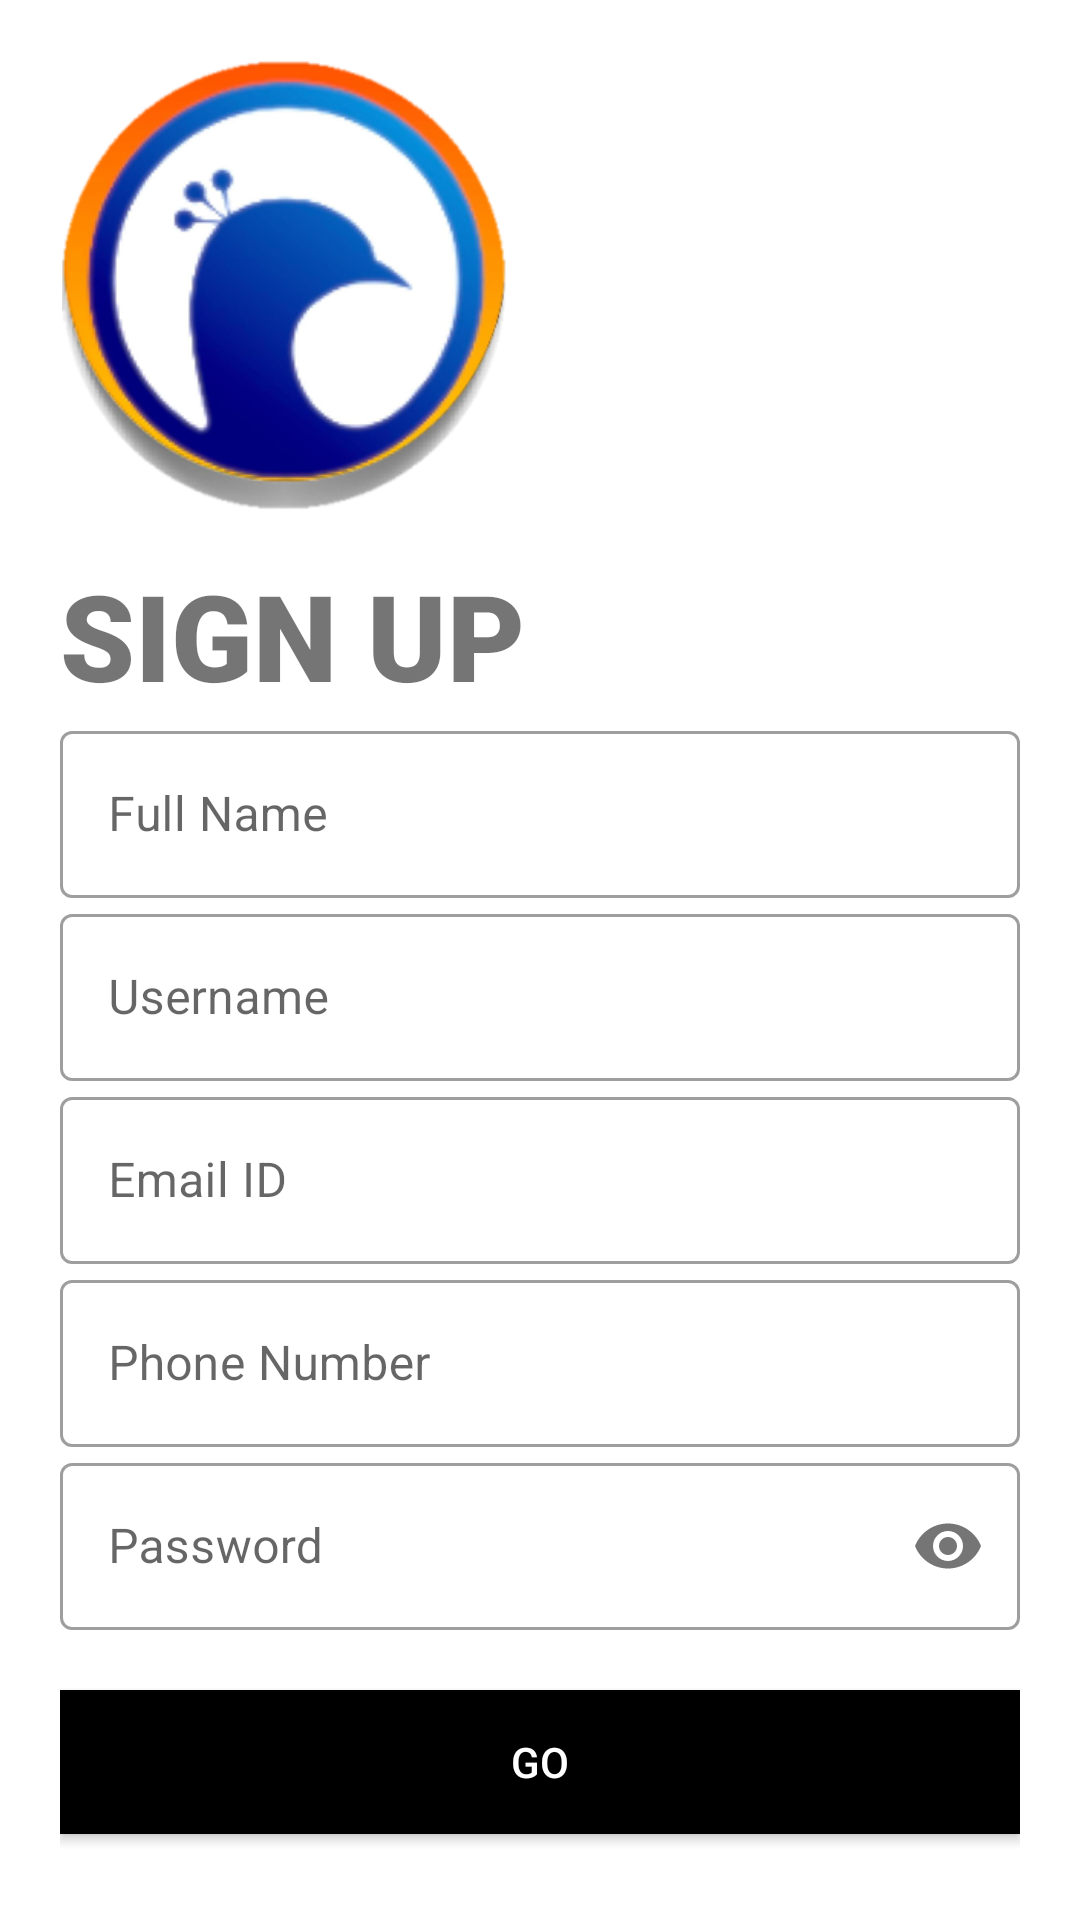

This screen was rendered from an Android layout file. Write that file and the resources it references.
<!-- AndroidManifest.xml: application theme Theme.PeacockSolar -->
<!-- res/layout/activity_sign_up_screen.xml -->
<?xml version="1.0" encoding="utf-8"?>

<LinearLayout xmlns:android="http://schemas.android.com/apk/res/android"
    xmlns:app="http://schemas.android.com/apk/res-auto"
    xmlns:tools="http://schemas.android.com/tools"
    android:layout_width="match_parent"
    android:layout_height="match_parent"
    android:background="@color/white"
    android:orientation="vertical"
    android:padding="20dp"
    tools:context=".SignUpScreen">

    <ImageView
        android:id="@+id/logo"
        android:layout_width="150dp"
        android:layout_height="150dp"
        android:src="@drawable/logo"
        android:transitionName="logo_image_tran" />

    <TextView
        android:id="@+id/signUp"
        android:layout_width="wrap_content"
        android:layout_height="wrap_content"
        android:layout_marginTop="15dp"
        android:fontFamily="sans-serif-black"
        android:text="SIGN UP"
        android:textSize="40sp"
        android:transitionName="sign_up_tran" />


    <com.google.android.material.textfield.TextInputLayout
        android:id="@+id/name"
        style="@style/Widget.MaterialComponents.TextInputLayout.OutlinedBox"
        android:layout_width="match_parent"
        android:layout_height="wrap_content"
        android:hint="Full Name">

        <com.google.android.material.textfield.TextInputEditText
            android:layout_width="match_parent"
            android:layout_height="wrap_content"
            android:layout_marginTop="10dp"
            android:inputType="text" />
    </com.google.android.material.textfield.TextInputLayout>

    <com.google.android.material.textfield.TextInputLayout
        android:id="@+id/username"
        style="@style/Widget.MaterialComponents.TextInputLayout.OutlinedBox"
        android:layout_width="match_parent"
        android:layout_height="wrap_content"

        android:hint="Username"
        android:transitionName="username_tran"
        app:counterMaxLength="15">

        <com.google.android.material.textfield.TextInputEditText
            android:layout_width="match_parent"
            android:layout_height="wrap_content"
            android:inputType="text" />
    </com.google.android.material.textfield.TextInputLayout>

    <com.google.android.material.textfield.TextInputLayout
        android:id="@+id/email"
        style="@style/Widget.MaterialComponents.TextInputLayout.OutlinedBox"
        android:layout_width="match_parent"
        android:layout_height="wrap_content"
        android:hint="Email ID">

        <com.google.android.material.textfield.TextInputEditText
            android:layout_width="match_parent"
            android:layout_height="wrap_content"
            android:inputType="textEmailAddress" />
    </com.google.android.material.textfield.TextInputLayout>

    <com.google.android.material.textfield.TextInputLayout
        android:id="@+id/phoneno"
        style="@style/Widget.MaterialComponents.TextInputLayout.OutlinedBox"
        android:layout_width="match_parent"
        android:layout_height="wrap_content"
        android:hint="Phone Number">

        <com.google.android.material.textfield.TextInputEditText
            android:layout_width="match_parent"
            android:layout_height="wrap_content"
            android:inputType="number" />
    </com.google.android.material.textfield.TextInputLayout>

    <com.google.android.material.textfield.TextInputLayout
        android:id="@+id/password"
        style="@style/Widget.MaterialComponents.TextInputLayout.OutlinedBox"
        android:layout_width="match_parent"
        android:layout_height="wrap_content"
        android:hint="Password"
        android:transitionName="password_tran"
        app:passwordToggleEnabled="true">

        <com.google.android.material.textfield.TextInputEditText
            android:layout_width="match_parent"
            android:layout_height="wrap_content"
            android:inputType="textPassword" />
    </com.google.android.material.textfield.TextInputLayout>


    <Button
        android:layout_width="match_parent"
        android:layout_height="wrap_content"
        android:layout_marginTop="20dp"
        android:background="#000"
        android:text="GO"
        android:textColor="#fff"
        android:transitionName="button_tran" />

    <Button
        android:layout_width="match_parent"
        android:layout_height="wrap_content"
        android:layout_marginTop="20dp"
        android:background="#000000"
        android:text="Already have an account? LogIn!"
        android:transitionName="login_signup_tran" />

</LinearLayout>
<!-- resources referenced by this layout -->
<resources>
  <!-- drawable logo: png bitmap (drawable, 80002 bytes) -->
  <style name="Theme.PeacockSolar" parent="Theme.MaterialComponents.DayNight.NoActionBar">
          
          <item name="colorPrimary">@color/purple_500</item>
          <item name="colorPrimaryVariant">@color/purple_700</item>
          <item name="colorOnPrimary">@color/white</item>
          
          <item name="colorSecondary">@color/teal_200</item>
          <item name="colorSecondaryVariant">@color/teal_700</item>
          <item name="colorOnSecondary">@color/black</item>
          
          <item name="android:statusBarColor" tools:targetApi="l">?attr/colorPrimaryVariant</item>
          
      </style>
  <!-- not gathered from this repository: default colours our renderer supplied (Android Studio template values) -->
  <color name="purple_500">#FF6200EE</color>
  <color name="purple_700">#FF3700B3</color>
  <color name="teal_200">#FF03DAC5</color>
  <color name="teal_700">#FF018786</color>
  <color name="black">#FF000000</color>
  <color name="white">#FFFFFFFF</color>
</resources>
